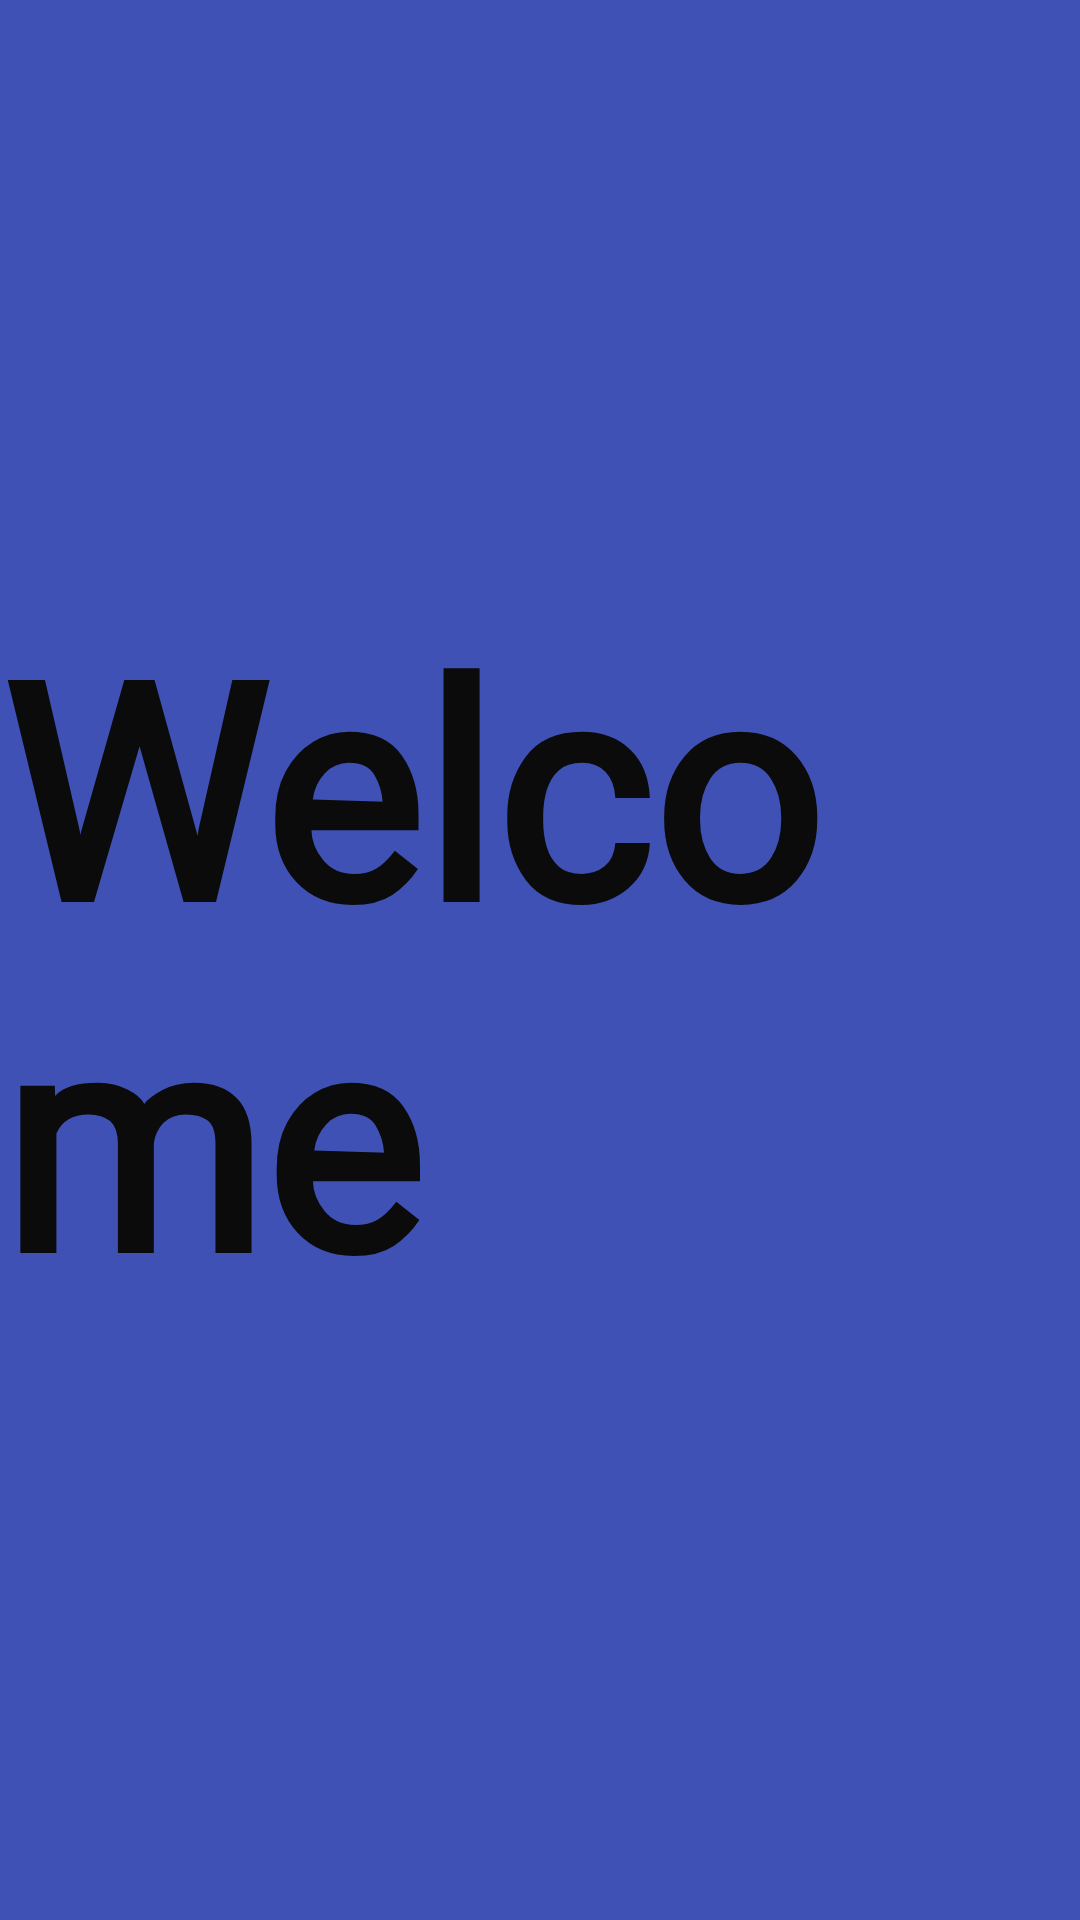

Here is an Android app screen rendered from its layout file. Give the layout XML and the strings, colors and styles it references.
<!-- AndroidManifest.xml: application theme Theme.KotlinPractice2026 -->
<!-- res/layout/main_screen.xml -->
<?xml version="1.0" encoding="utf-8"?>
<LinearLayout xmlns:android="http://schemas.android.com/apk/res/android"
    xmlns:app="http://schemas.android.com/apk/res-auto"
    xmlns:tools="http://schemas.android.com/tools"
    android:id="@+id/main"
    android:layout_width="match_parent"
    android:layout_height="match_parent"
    android:orientation="vertical"
    android:gravity="center"
    android:background="@color/blue1"
    tools:context=".MainScreen">

    <TextView
        android:layout_width="wrap_content"
        android:layout_height="wrap_content"
        android:text="@string/my_page"
        android:textColor="@color/black"
        android:textSize="100sp"
        android:layout_gravity="center"
        android:textStyle="bold"
        android:fontFamily="@font/font1"
        >

    </TextView>


</LinearLayout>
<!-- resources referenced by this layout -->
<resources>
  <color name="black">#0B0B0B</color>
  <color name="blue1">#3F51B5</color>
  <string name="my_page">Welcome</string>
  <style name="Theme.KotlinPractice2026" parent="Base.Theme.KotlinPractice2026" />
  <style name="Base.Theme.KotlinPractice2026" parent="Theme.Material3.DayNight.NoActionBar">
          
          
      </style>
</resources>
